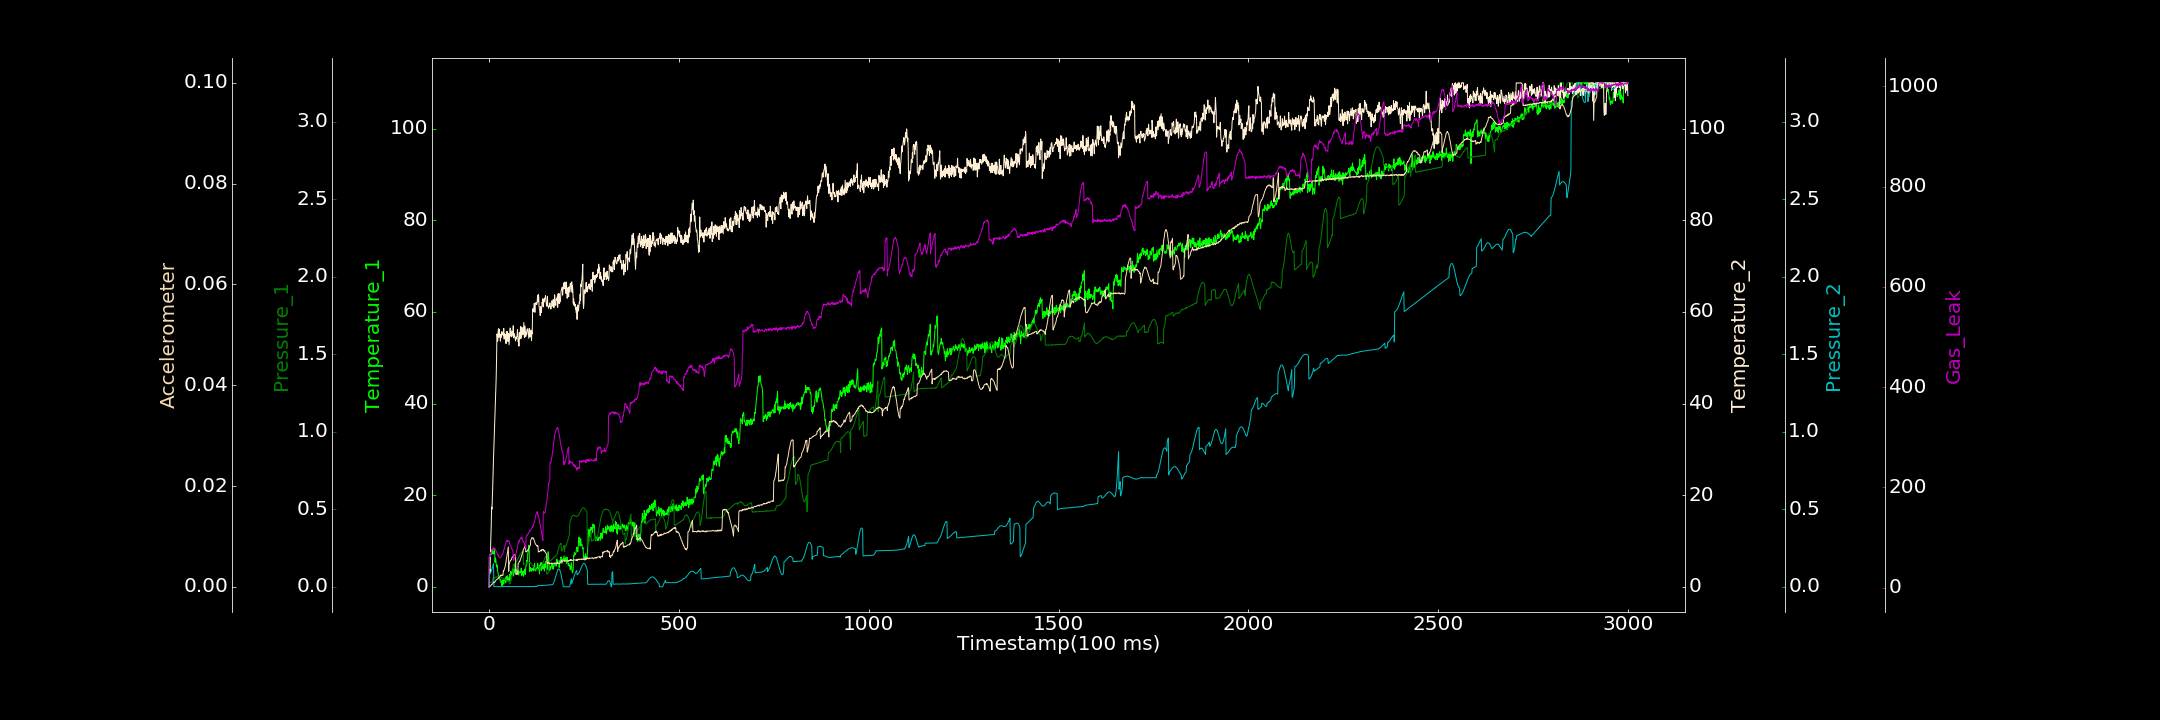

Source data for this figure (header and first rows):
0.000000000, 0.000000000, 0.000000000, 0.000000000, 0.000219157, 0.000006525, 1.762599678
1, 6.669, 0.02485, 0.06174, 0.07851, 0.000000000, 63.05
2, 6.94, 0.02726, 3.844, 0.08071, 0.00002558, 64.08
3, 6.171, 0.02707, 3.175, 0.08386, 0.000115, 61.24
4, 7.303, 0.02788, 7.797, 0.08792, 0.0001299, 70.45
5, 7.202, 0.02721, 10.25, 0.09337, 0.0001875, 68.26
6, 7.928, 0.03012, 13.29, 0.1003, 0.0004112, 69.53
7, 7.102, 0.02995, 17.41, 0.1079, 0.0004414, 71.73
8, 8.113, 0.03199, 16.94, 0.1157, 0.0005113, 73.62
9, 8.19, 0.03072, 19.31, 0.1242, 0.0005611, 74.92
10, 7.381, 0.05276, 22.06, 0.1332, 0.0005473, 76.46
11, 7.135, 0.05404, 25.28, 0.1417, 0.0007547, 79.81
12, 7.612, 0.05501, 28.02, 0.15, 0.0008933, 77.39
13, 7.28, 0.05822, 30.46, 0.001512, 0.0009324, 79.06
14, 8.276, 0.05643, 33.06, 0.001453, 0.0009072, 78.77
15, 7.71, 0.05844, 35.25, 0.001173, 0.0008529, 77.51
16, 5.344, 0.05998, 38.27, 0.001701, 0.0009744, 78.49
17, 6.274, 0.06018, 39.6, 0.0019, 0.001132, 75.11
18, 5.963, 0.06307, 43.29, 0.001783, 0.001241, 74.28
19, 5.211, 0.06143, 45.43, 0.001711, 0.00139, 72.23
20, 4.289, 0.06464, 49.41, 0.00114, 0.001398, 71.17
21, 4.73, 0.06317, 55.18, 0.001645, 0.001474, 69.49
22, 4.681, 0.06368, 54.9, 0.001102, 0.001578, 68.09
23, 3.405, 0.06454, 53.61, 0.001383, 0.001603, 64.89
24, 3.008, 0.06363, 55.48, 0.0008763, 0.001605, 63.91
25, 2.317, 0.06346, 56.32, 0.001665, 0.001788, 65.36
26, 2.472, 0.06457, 54.46, 0.0009175, 0.001765, 62.34
27, 2.129, 0.06321, 56.24, 0.001061, 0.001872, 60.43
28, 1.931, 0.06587, 54.65, 0.001299, 0.001901, 60.42
29, 1.504, 0.06474, 55.13, 0.001212, 0.002094, 59.5
30, 1.506, 0.06301, 53.58, 0.001365, 0.002166, 59.97
31, 1.597, 0.06241, 54.4, 0.0002255, 0.002321, 60.09
32, 0.9045, 0.06296, 55.2, 0.001073, 0.002183, 61.31
33, 1.204, 0.059, 54.5, 0.00163, 0.002325, 64.6
34, 0.1808, 0.05872, 55.69, 0.001465, 0.002276, 65.77
35, 0.4437, 0.05833, 55.11, 0.001103, 0.002315, 65.97
36, 0.7544, 0.05729, 55.47, 0.001913, 0.002229, 66.75
37, 1.521, 0.0559, 55.12, 0.001991, 0.002328, 67.29
38, 0.7402, 0.05411, 54.78, 0.001976, 0.003168, 72.4
39, 0.5686, 0.05206, 56.38, 0.001712, 0.003141, 74.83
40, 1.508, 0.05128, 54.07, 0.001589, 0.003355, 77.46
41, 1.351, 0.04881, 55.3, 0.001545, 0.00361, 77.37
42, 1.462, 0.04847, 54.83, 0.001648, 0.003841, 84.58
43, 1.821, 0.04706, 54.1, 0.001448, 0.004124, 84.79
44, 0.8197, 0.04454, 55.01, 0.001125, 0.004515, 88.66
45, 2.229, 0.04529, 53.07, 0.0007241, 0.004931, 89.83
46, 2.112, 0.04173, 55.68, 0.001465, 0.005568, 93.02
47, 1.276, 0.04074, 54.25, 0.001331, 0.005959, 94.06
48, 2.423, 0.03944, 55.72, 0.001029, 0.006487, 91.87
49, 2.153, 0.0367, 55.41, 0.001137, 0.007035, 94.4
50, 1.389, 0.0373, 53.56, 0.001446, 0.007503, 93.04
51, 1.897, 0.03377, 54.84, 0.002932, 0.007916, 93.15
52, 1.71, 0.03365, 55.29, 0.001276, 0.00307, 93.43
53, 1.781, 0.03411, 52.83, 0.001586, 0.004624, 91.71
54, 2.691, 0.01998, 53.97, 0.001713, 0.004688, 91.61
55, 1.352, 0.01968, 55.12, 0.00134, 0.004949, 85.61
56, 2.287, 0.01901, 56.5, 0.00154, 0.005172, 84.45
57, 3.294, 0.03118, 54.72, 0.001518, 0.005287, 83.1
58, 3.412, 0.03992, 55.97, 0.001675, 0.005285, 82.54
59, 2.798, 0.05109, 55.26, 0.001563, 0.005406, 79.7
60, 2.625, 0.05967, 54.55, 0.001858, 0.005686, 77.38
... 2,939 more rows
